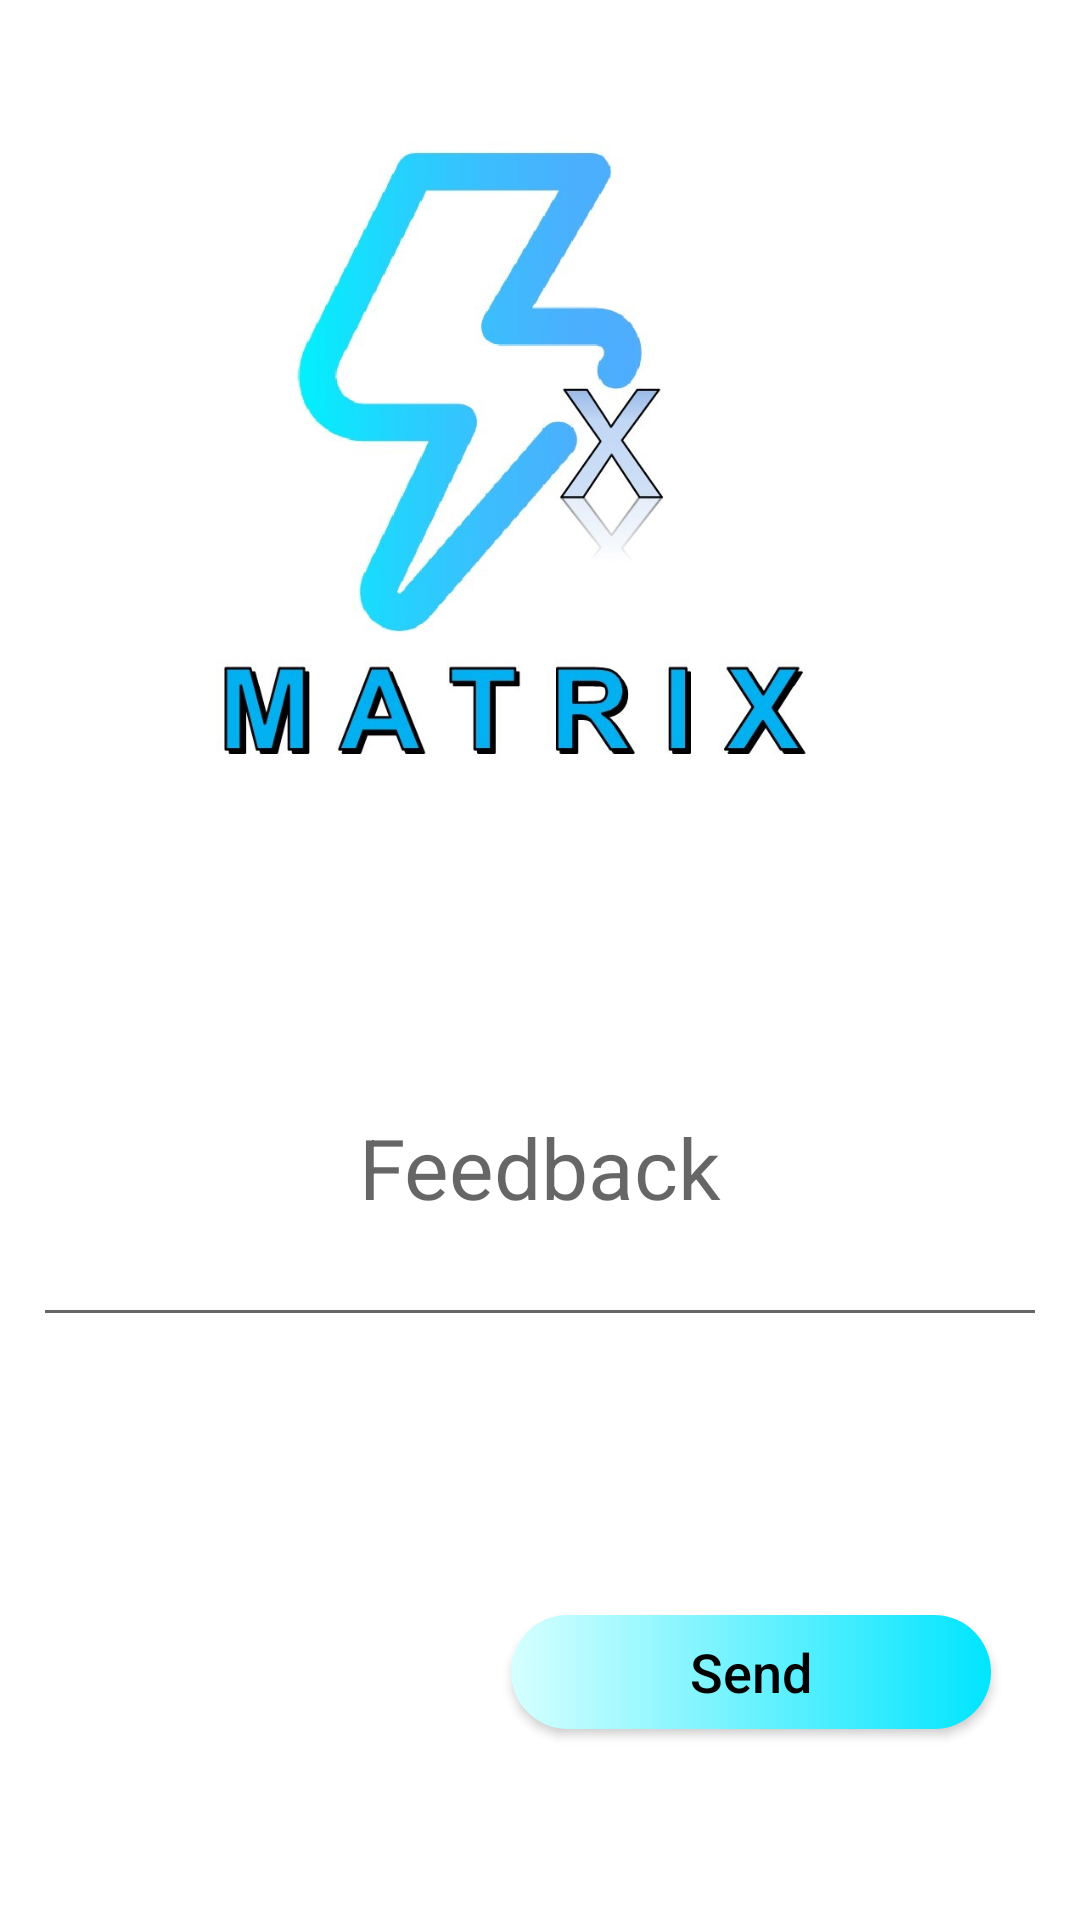

Here is an Android app screen rendered from its layout file. Give the layout XML and the strings, colors and styles it references.
<!-- AndroidManifest.xml: application theme AppTheme -->
<!-- res/layout/activity_feedback_sc.xml -->
<?xml version="1.0" encoding="utf-8"?>
<androidx.constraintlayout.widget.ConstraintLayout xmlns:android="http://schemas.android.com/apk/res/android"
    xmlns:app="http://schemas.android.com/apk/res-auto"
    xmlns:tools="http://schemas.android.com/tools"
    android:layout_width="match_parent"
    android:layout_height="match_parent"
    android:background="@android:color/white"
    tools:context=".FeedbackSc">

    <Button
        android:id="@+id/send"
        android:layout_width="160dp"
        android:layout_height="38dp"
        android:background="@drawable/ripple"
        android:text="Send"
        android:textAllCaps="false"
        android:textColor="#000000"
        android:textSize="18sp"
        app:layout_constraintBottom_toBottomOf="parent"
        app:layout_constraintEnd_toEndOf="parent"
        app:layout_constraintHorizontal_bias="0.852"
        app:layout_constraintStart_toStartOf="parent"
        app:layout_constraintTop_toTopOf="parent"
        app:layout_constraintVertical_bias="0.894" />

    <ImageView
        android:id="@+id/imageView4"
        android:layout_width="288dp"
        android:layout_height="300dp"
        app:layout_constraintBottom_toBottomOf="parent"
        app:layout_constraintEnd_toEndOf="parent"
        app:layout_constraintHorizontal_bias="0.495"
        app:layout_constraintStart_toStartOf="parent"
        app:layout_constraintTop_toTopOf="parent"
        app:layout_constraintVertical_bias="0.004"
        app:srcCompat="@drawable/ffrnt" />

    <EditText
        android:id="@+id/fedbt"
        android:layout_width="338dp"
        android:layout_height="116dp"
        android:ems="10"
        android:gravity="center"
        android:hint="Feedback"
        android:inputType="textPersonName"
        android:text=""
        android:textColor="@android:color/black"
        android:textSize="28sp"
        app:layout_constraintBottom_toBottomOf="parent"
        app:layout_constraintEnd_toEndOf="parent"
        app:layout_constraintHorizontal_bias="0.493"
        app:layout_constraintStart_toStartOf="parent"
        app:layout_constraintTop_toBottomOf="@+id/imageView4"
        app:layout_constraintVertical_bias="0.127" />
</androidx.constraintlayout.widget.ConstraintLayout>
<!-- resources referenced by this layout -->
<resources>
  <!-- drawable ffrnt: jpg bitmap (drawable, 59382 bytes) -->
  <!-- drawable ripple (drawable) -->
  <?xml version="1.0" encoding="utf-8"?>
  <selector xmlns:android="http://schemas.android.com/apk/res/android">
  
  <item>
  <shape android:shape="rectangle">
  <solid android:color="@color/colorPrimaryDark" />
      <corners android:radius="50dp" />
  
    <gradient android:startColor="#d6ffff"  android:endColor="#00e5ff" android:type="linear" />
  
  
  </shape>
  </item>
  
  
  
  
  </selector>
  <style name="AppTheme" parent="Theme.AppCompat.Light.DarkActionBar">
          
          <item name="colorPrimary">@color/colorPrimary</item>
          <item name="colorPrimaryDark">@color/colorPrimaryDark</item>
          <item name="colorAccent">@color/colorAccent</item>
          <item name="android:actionBarSize">45dp</item>
      </style>
  <!-- not gathered from this repository: default colours our renderer supplied (Android Studio template values) -->
  <color name="colorPrimary">#FF6200EE</color>
  <color name="colorPrimaryDark">#FF3700B3</color>
  <color name="colorAccent">#FF03DAC5</color>
</resources>
